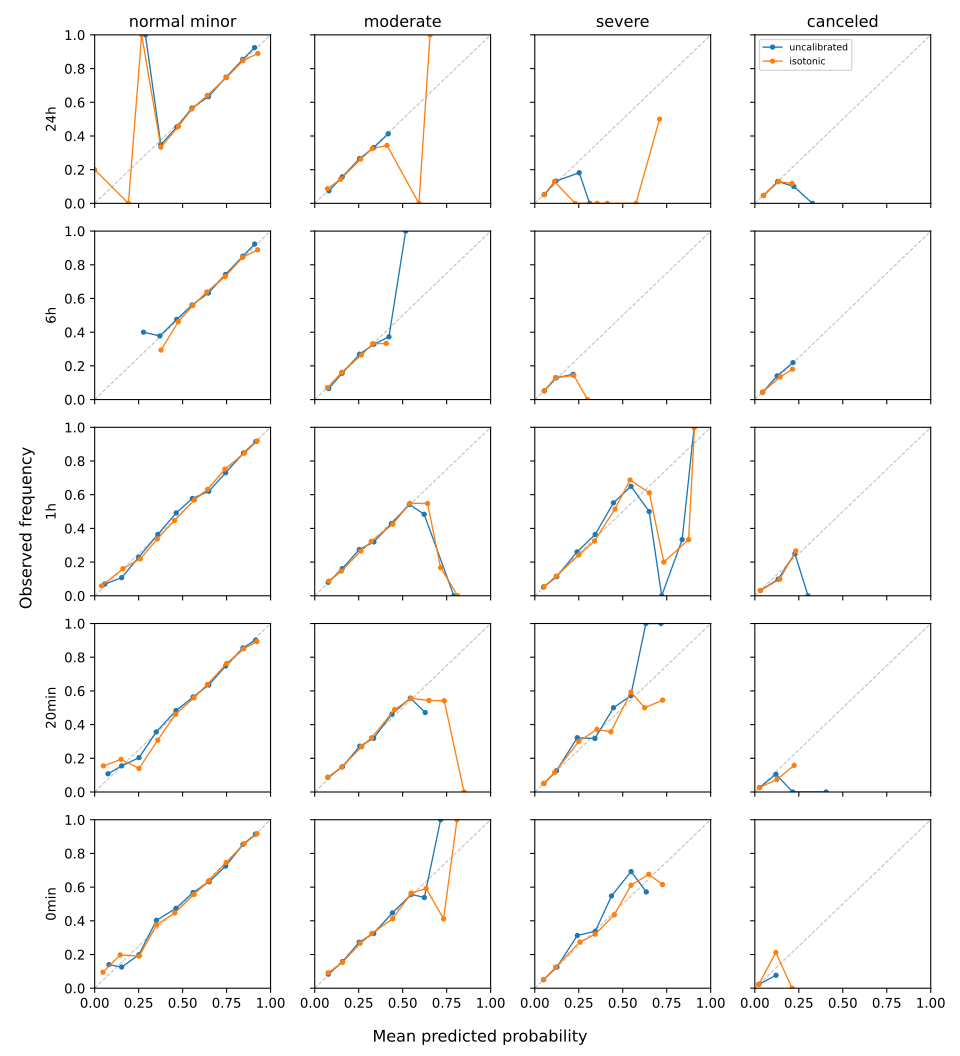

The table this chart was drawn from, first rows:
prediction_time, class, bin, bin_lower, bin_upper, n_rows, mean_predicted_probability, observed_frequency
24h, normal_minor, 0, 0.0, 0.1, 5, 0.0, 0.2
24h, normal_minor, 1, 0.1, 0.2, 4, 0.1917, 0.0
24h, normal_minor, 2, 0.2, 0.3, 2, 0.2671, 1.0
24h, normal_minor, 3, 0.3, 0.4, 9, 0.3762, 0.3333
24h, normal_minor, 4, 0.4, 0.5, 1373, 0.4759, 0.4567
24h, normal_minor, 5, 0.5, 0.6, 7264, 0.5526, 0.5606
24h, normal_minor, 6, 0.6, 0.7, 4430, 0.6399, 0.6404
24h, normal_minor, 7, 0.7, 0.8, 2633, 0.7497, 0.7471
24h, normal_minor, 8, 0.8, 0.9, 1628, 0.8431, 0.8471
24h, normal_minor, 9, 0.9, 1.0, 118, 0.9279, 0.8898
24h, moderate, 0, 0.0, 0.1, 841, 0.07234, 0.0868
24h, moderate, 1, 0.1, 0.2, 3243, 0.1468, 0.1434
24h, moderate, 2, 0.2, 0.3, 6835, 0.2617, 0.2631
24h, moderate, 3, 0.3, 0.4, 6480, 0.3262, 0.325
24h, moderate, 4, 0.4, 0.5, 64, 0.4109, 0.3438
24h, moderate, 5, 0.5, 0.6, 1, 0.5923, 0.0
24h, moderate, 6, 0.6, 0.7, 2, 0.6558, 1.0
24h, moderate, 7, 0.7, 0.8, 0, , 
24h, moderate, 8, 0.8, 0.9, 0, , 
24h, moderate, 9, 0.9, 1.0, 0, , 
24h, severe, 0, 0.0, 0.1, 14831, 0.05314, 0.05064
24h, severe, 1, 0.1, 0.2, 2621, 0.1118, 0.1297
24h, severe, 2, 0.2, 0.3, 6, 0.2293, 0.0
24h, severe, 3, 0.3, 0.4, 1, 0.3549, 0.0
24h, severe, 4, 0.4, 0.5, 1, 0.4122, 0.0
24h, severe, 5, 0.5, 0.6, 4, 0.5752, 0.0
24h, severe, 6, 0.6, 0.7, 0, , 
24h, severe, 7, 0.7, 0.8, 2, 0.7095, 0.5
24h, severe, 8, 0.8, 0.9, 0, , 
24h, severe, 9, 0.9, 1.0, 0, , 
24h, canceled, 0, 0.0, 0.1, 16250, 0.04774, 0.04671
24h, canceled, 1, 0.1, 0.2, 1123, 0.1362, 0.1291
24h, canceled, 2, 0.2, 0.3, 93, 0.2119, 0.1183
24h, canceled, 3, 0.3, 0.4, 0, , 
24h, canceled, 4, 0.4, 0.5, 0, , 
24h, canceled, 5, 0.5, 0.6, 0, , 
24h, canceled, 6, 0.6, 0.7, 0, , 
24h, canceled, 7, 0.7, 0.8, 0, , 
24h, canceled, 8, 0.8, 0.9, 0, , 
24h, canceled, 9, 0.9, 1.0, 0, , 
6h, normal_minor, 0, 0.0, 0.1, 0, , 
6h, normal_minor, 1, 0.1, 0.2, 0, , 
6h, normal_minor, 2, 0.2, 0.3, 0, , 
6h, normal_minor, 3, 0.3, 0.4, 17, 0.3772, 0.2941
6h, normal_minor, 4, 0.4, 0.5, 1526, 0.4754, 0.462
6h, normal_minor, 5, 0.5, 0.6, 6234, 0.5583, 0.5589
6h, normal_minor, 6, 0.6, 0.7, 5011, 0.6377, 0.639
6h, normal_minor, 7, 0.7, 0.8, 2504, 0.7414, 0.7296
6h, normal_minor, 8, 0.8, 0.9, 1908, 0.8409, 0.8438
6h, normal_minor, 9, 0.9, 1.0, 180, 0.9266, 0.8889
6h, moderate, 0, 0.0, 0.1, 838, 0.0724, 0.07041
6h, moderate, 1, 0.1, 0.2, 3487, 0.1536, 0.162
6h, moderate, 2, 0.2, 0.3, 7236, 0.2652, 0.2644
6h, moderate, 3, 0.3, 0.4, 5771, 0.3294, 0.3315
6h, moderate, 4, 0.4, 0.5, 48, 0.4069, 0.3333
6h, moderate, 5, 0.5, 0.6, 0, , 
6h, moderate, 6, 0.6, 0.7, 0, , 
6h, moderate, 7, 0.7, 0.8, 0, , 
6h, moderate, 8, 0.8, 0.9, 0, , 
6h, moderate, 9, 0.9, 1.0, 0, , 
... 140 more rows
